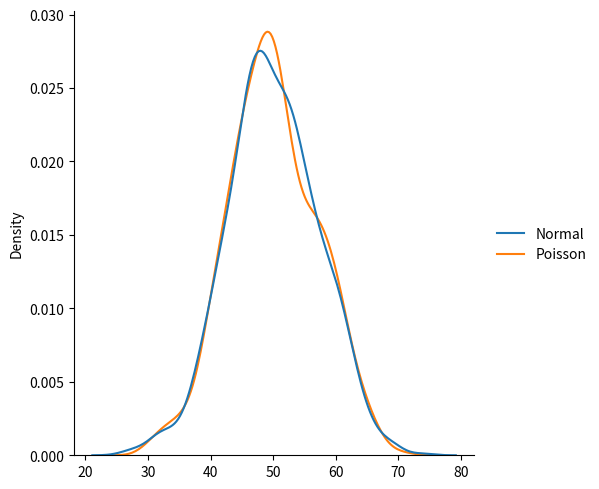

This chart was generated by the following Python code:
# Difference between normal and poisson distribution 
import numpy as np
from numpy import random
import matplotlib.pyplot as plt
import seaborn as sns

data={
    "Normal":random.normal(loc=50,scale=7,size=1000),
    "Poisson":random.poisson(lam=50,size=1000)
}
sns.displot(data,kind='kde')
plt.show()
